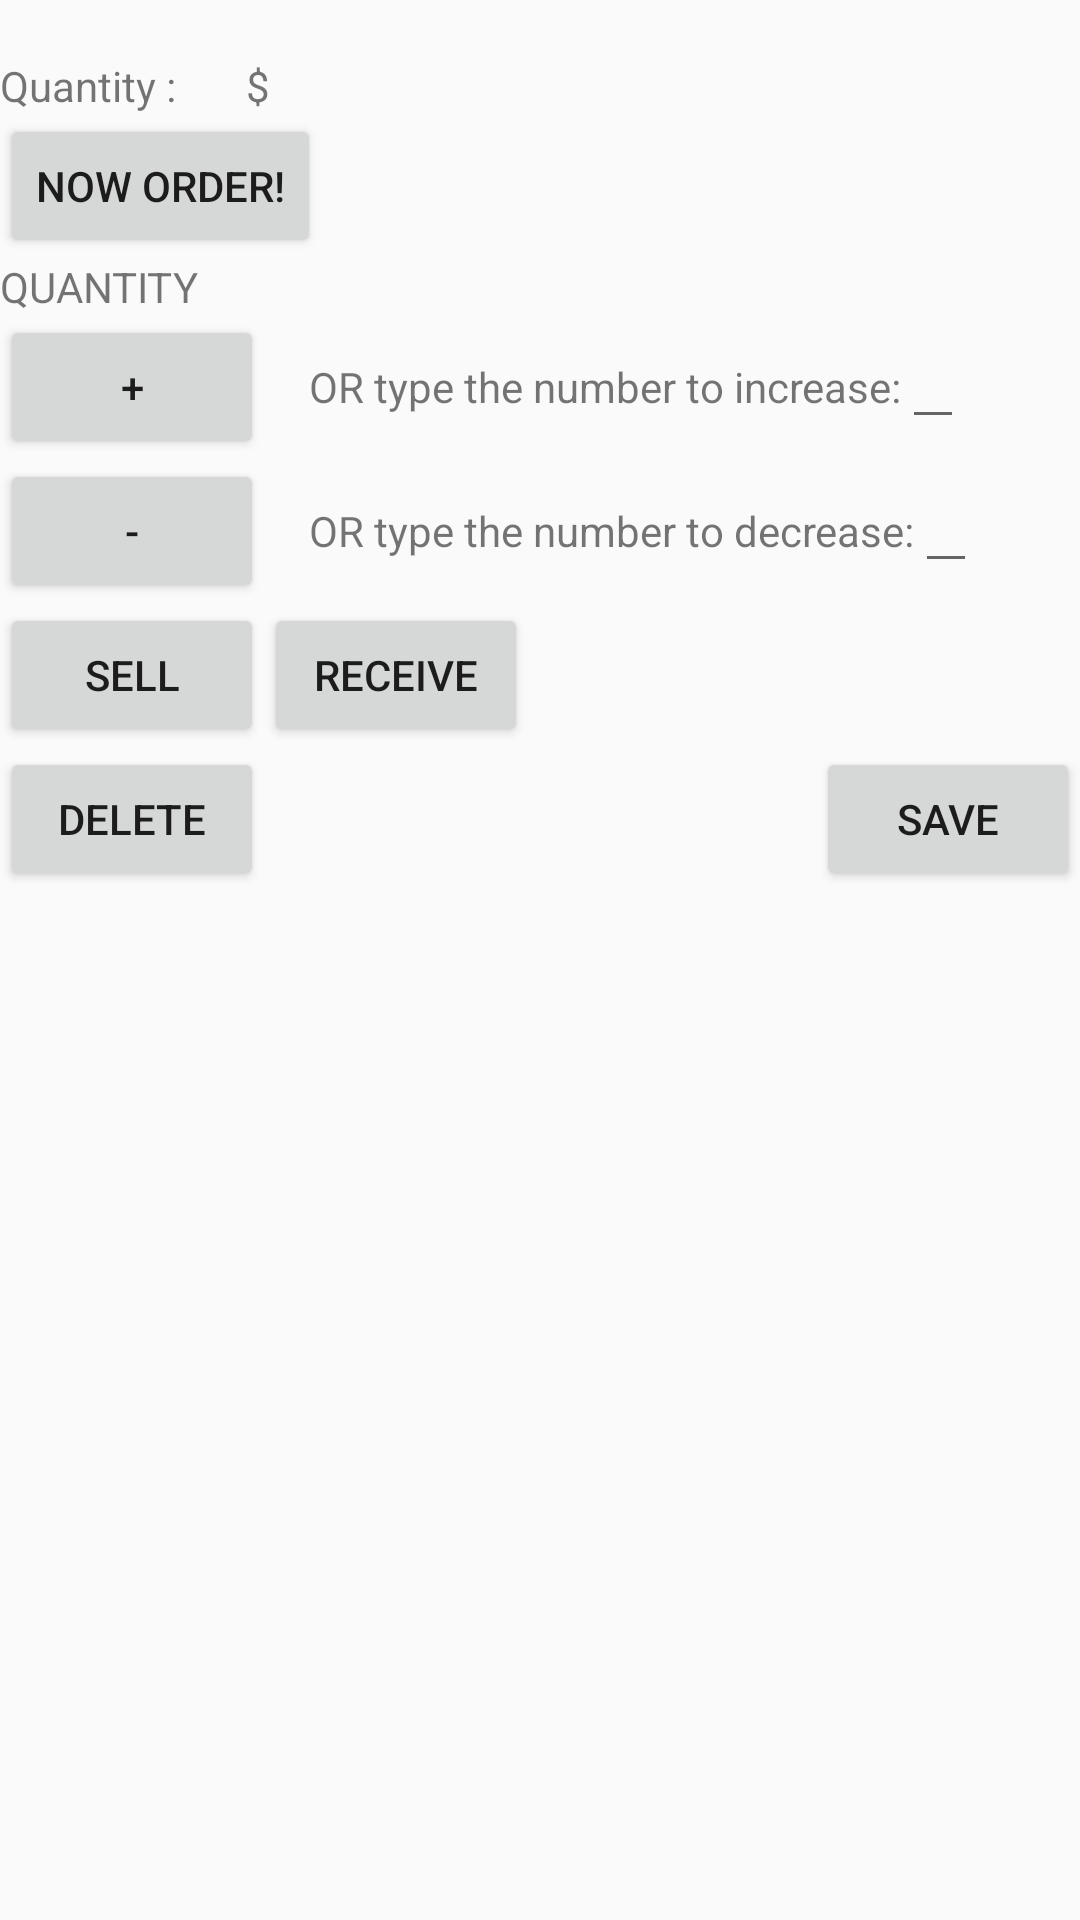

Android layout source for this screen:
<!-- AndroidManifest.xml: application theme AppTheme -->
<!-- res/layout/product_detail.xml -->
<?xml version="1.0" encoding="utf-8"?>
<ScrollView xmlns:android="http://schemas.android.com/apk/res/android"
    android:layout_width="match_parent"
    android:layout_height="match_parent">

    <RelativeLayout
        android:layout_width="match_parent"
        android:layout_height="match_parent">

        <LinearLayout
            android:layout_width="match_parent"
            android:layout_height="match_parent"
            android:orientation="vertical">

            <ImageView
                android:id="@+id/product_img"
                style="@style/product_img" />

            <TextView
                android:id="@+id/display_name"
                android:layout_width="match_parent"
                android:layout_height="wrap_content" />


            <LinearLayout
                android:layout_width="wrap_content"
                android:layout_height="wrap_content"
                android:layout_alignParentLeft="true"
                android:orientation="horizontal">

                <TextView
                    android:layout_width="wrap_content"
                    android:layout_height="wrap_content"
                    android:text="Quantity : " />

                <TextView
                    android:id="@+id/display_quantity"
                    android:layout_width="wrap_content"
                    android:layout_height="wrap_content" />

                <TextView
                    android:layout_width="wrap_content"
                    android:layout_height="wrap_content"
                    android:paddingLeft="20dp"
                    android:text="@string/price_symbol" />

                <TextView
                    android:id="@+id/display_price"
                    android:layout_width="wrap_content"
                    android:layout_height="wrap_content" />
            </LinearLayout>

            <Button
                android:id="@+id/order_button"
                android:layout_width="wrap_content"
                android:layout_height="wrap_content"
                android:text="NOW ORDER!" />

            <TextView
                android:layout_width="match_parent"
                android:layout_height="wrap_content"
                android:text="QUANTITY" />

            <LinearLayout
                android:layout_width="match_parent"
                android:layout_height="wrap_content"
                android:orientation="horizontal">

                <Button
                    android:id="@+id/quantity_add"
                    android:layout_width="wrap_content"
                    android:layout_height="wrap_content"
                    android:text="+" />

                <TextView
                    android:layout_width="wrap_content"
                    android:layout_height="wrap_content"
                    android:paddingLeft="15dp"
                    android:text="@string/input_increase" />

                <EditText
                    android:id="@+id/input_increase"
                    android:layout_width="wrap_content"
                    android:layout_height="wrap_content"
                    android:inputType="number"/>
            </LinearLayout>

            <LinearLayout
                android:layout_width="match_parent"
                android:layout_height="wrap_content"
                android:orientation="horizontal">

                <Button
                    android:id="@+id/quantity_reduce"
                    android:layout_width="wrap_content"
                    android:layout_height="wrap_content"
                    android:text="-" />

                <TextView
                    android:layout_width="wrap_content"
                    android:layout_height="wrap_content"
                    android:paddingLeft="15dp"
                    android:text="@string/input_decrease" />

                <EditText
                    android:id="@+id/input_decrease"
                    android:layout_width="wrap_content"
                    android:layout_height="wrap_content"
                    android:inputType="number"/>
            </LinearLayout>

            <LinearLayout
                android:layout_width="wrap_content"
                android:layout_height="wrap_content"
                android:orientation="horizontal">

                <Button
                    android:id="@+id/sell_button"
                    android:layout_width="wrap_content"
                    android:layout_height="wrap_content"
                    android:text="@string/sell_product" />

                <Button
                    android:id="@+id/receive_button"
                    android:layout_width="wrap_content"
                    android:layout_height="wrap_content"
                    android:text="@string/receive_product" />
            </LinearLayout>

            <Button
                android:id="@+id/delete_button"
                android:layout_width="wrap_content"
                android:layout_height="wrap_content"
                android:text="@string/delete_product" />
        </LinearLayout>

        <Button
            android:id="@+id/save_button"
            android:layout_width="wrap_content"
            android:layout_height="wrap_content"
            android:layout_alignParentBottom="true"
            android:layout_alignParentRight="true"
            android:text="@string/save_info" />
    </RelativeLayout>
</ScrollView>
<!-- resources referenced by this layout -->
<resources>
  <string name="delete_product">Delete</string>
  <string name="input_decrease">OR type the number to decrease: </string>
  <string name="input_increase">OR type the number to increase: </string>
  <string name="price_symbol">$</string>
  <string name="receive_product">Receive</string>
  <string name="save_info">Save</string>
  <string name="sell_product">Sell</string>
  <style name="product_img">
          <item name="android:layout_width">match_parent</item>
          <item name="android:layout_height">wrap_content</item>
      </style>
  <style name="AppTheme" parent="Theme.AppCompat.Light.DarkActionBar">
          
          <item name="colorPrimary">@color/colorPrimary</item>
          <item name="colorPrimaryDark">@color/colorPrimaryDark</item>
          <item name="colorAccent">@color/colorAccent</item>
      </style>
  <color name="colorPrimary">#3F51B5</color>
  <color name="colorPrimaryDark">#303F9F</color>
  <color name="colorAccent">#FF4081</color>
</resources>
